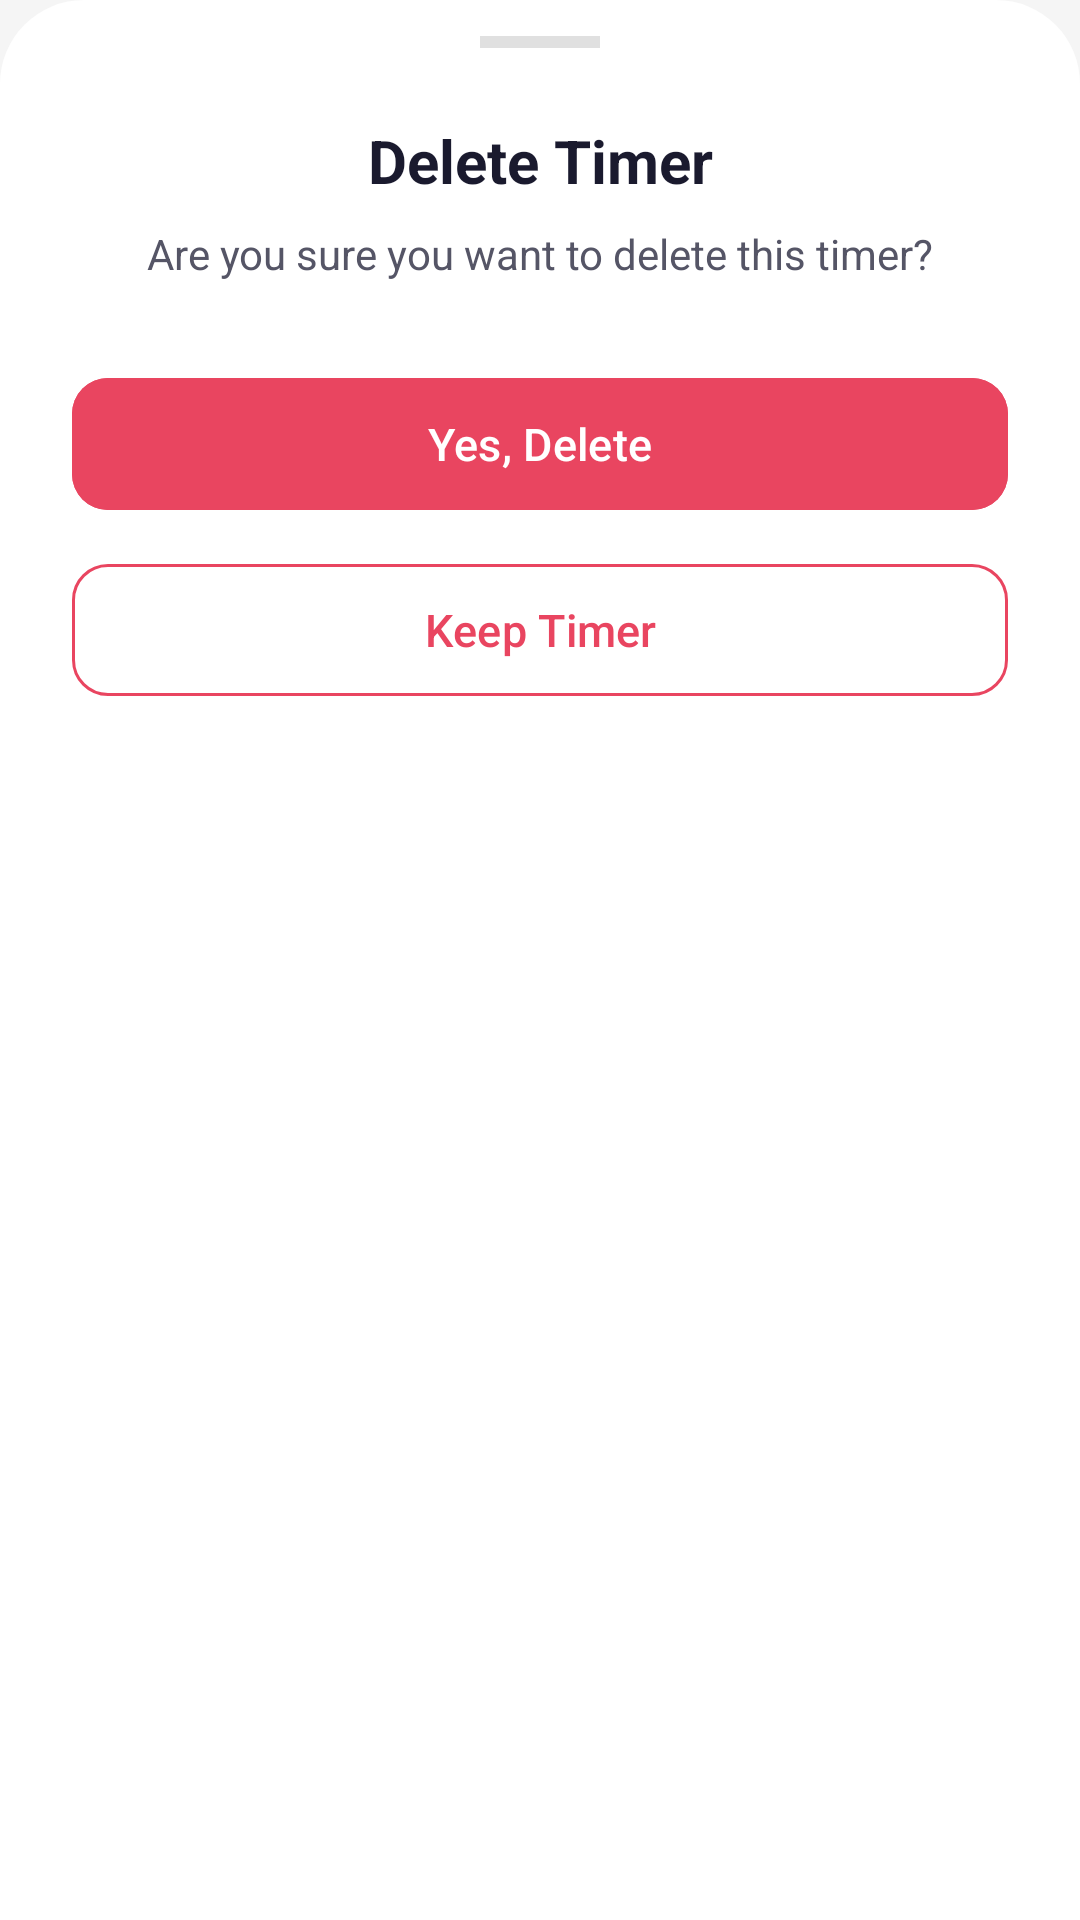

Produce the Android XML layout that renders to this screen, including the resource entries it uses.
<!-- AndroidManifest.xml: application theme Theme.Remind -->
<!-- res/layout/bottom_sheet_delete_timer.xml -->
<?xml version="1.0" encoding="utf-8"?>
<LinearLayout xmlns:android="http://schemas.android.com/apk/res/android"
    xmlns:app="http://schemas.android.com/apk/res-auto"
    android:layout_width="match_parent"
    android:layout_height="wrap_content"
    android:orientation="vertical"
    android:paddingHorizontal="24dp"
    android:paddingTop="12dp"
    android:paddingBottom="32dp"
    android:background="@drawable/bg_bottom_sheet">

    <View
        android:layout_width="40dp"
        android:layout_height="4dp"
        android:layout_gravity="center_horizontal"
        android:layout_marginBottom="24dp"
        android:background="@color/divider" />

    <TextView
        android:layout_width="match_parent"
        android:layout_height="wrap_content"
        android:text="Delete Timer"
        android:textSize="20sp"
        android:textColor="@color/text_primary"
        android:textStyle="bold"
        android:gravity="center"
        android:layout_marginBottom="8dp" />

    <TextView
        android:id="@+id/tvDeleteTimerMsg"
        android:layout_width="match_parent"
        android:layout_height="wrap_content"
        android:text="Are you sure you want to delete this timer?"
        android:textSize="14sp"
        android:textColor="@color/text_secondary"
        android:gravity="center"
        android:layout_marginBottom="28dp" />

    <com.google.android.material.button.MaterialButton
        android:id="@+id/btnDeleteTimerConfirm"
        android:layout_width="match_parent"
        android:layout_height="52dp"
        android:text="Yes, Delete"
        android:textAllCaps="false"
        android:textSize="15sp"
        android:backgroundTint="#E94560"
        android:textColor="@color/white"
        app:cornerRadius="12dp"
        android:layout_marginBottom="10dp" />

    <com.google.android.material.button.MaterialButton
        android:id="@+id/btnKeepTimer"
        android:layout_width="match_parent"
        android:layout_height="52dp"
        android:text="Keep Timer"
        android:textAllCaps="false"
        android:textSize="15sp"
        style="@style/OutlineButton" />

</LinearLayout>
<!-- resources referenced by this layout -->
<resources>
  <color name="divider">#E0E0E0</color>
  <color name="text_primary">#1A1A2E</color>
  <color name="text_secondary">#555566</color>
  <color name="white">#FFFFFFFF</color>
  <!-- drawable bg_bottom_sheet (drawable) -->
  <?xml version="1.0" encoding="utf-8"?>
  <shape xmlns:android="http://schemas.android.com/apk/res/android">
      <solid android:color="@color/bg_card" />
      <corners
          android:topLeftRadius="28dp"
          android:topRightRadius="28dp"
          android:bottomLeftRadius="0dp"
          android:bottomRightRadius="0dp" />
  </shape>
  <style name="OutlineButton" parent="Widget.Material3.Button.OutlinedButton">
          <item name="strokeColor">@color/accent</item>
          <item name="android:textColor">@color/accent</item>
          <item name="cornerRadius">12dp</item>
      </style>
  <style name="Theme.Remind" parent="Base.Theme.Remind" />
  <color name="bg_card">#FFFFFF</color>
  <color name="accent">#E94560</color>
  <style name="Base.Theme.Remind" parent="Theme.Material3.DayNight.NoActionBar">
          <item name="colorPrimary">@color/accent</item>
          <item name="colorPrimaryVariant">@color/bg_surface</item>
          <item name="colorSecondary">@color/accent_light</item>
          <item name="colorSurface">@color/bg_card</item>
          <item name="android:colorBackground">@color/bg_dark</item>
          <item name="colorOnPrimary">@color/white</item>
          <item name="colorOnSurface">@color/text_primary</item>
          <item name="android:windowBackground">@color/bg_dark</item>
          <item name="android:statusBarColor">@color/bg_dark</item>
          <item name="android:navigationBarColor">@color/bg_dark</item>
          <item name="android:windowLightStatusBar">true</item>
          <item name="android:windowOptOutEdgeToEdgeEnforcement" tools:targetApi="35">true</item>
      </style>
  <color name="bg_surface">#E8EAF6</color>
  <color name="accent_light">#FF6B81</color>
  <color name="bg_dark">#F5F5F5</color>
</resources>
